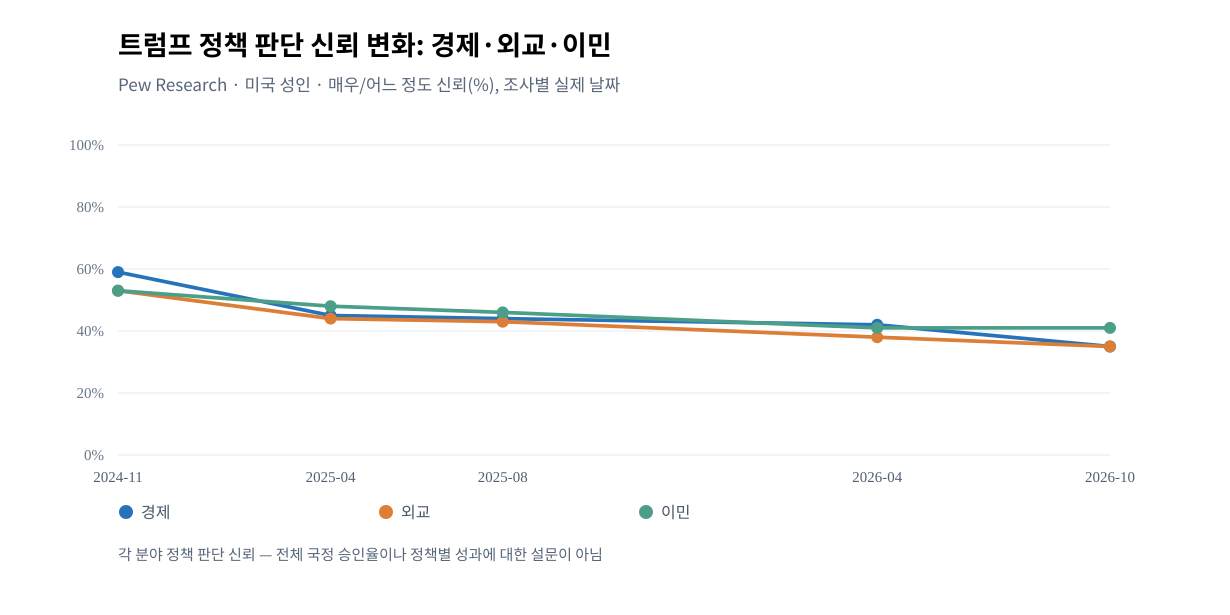

The file beside this chart, header and first rows:
date, economy_pct, foreign_policy_pct, immigration_pct, population
2024-11-17, 59, 53, 53, US adults
2025-04-13, 45, 44, 48, US adults
2025-08-10, 44, 43, 46, US adults
2026-04-26, 42, 38, 41, US adults
2026-10-04, 35, 35, 41, US adults
